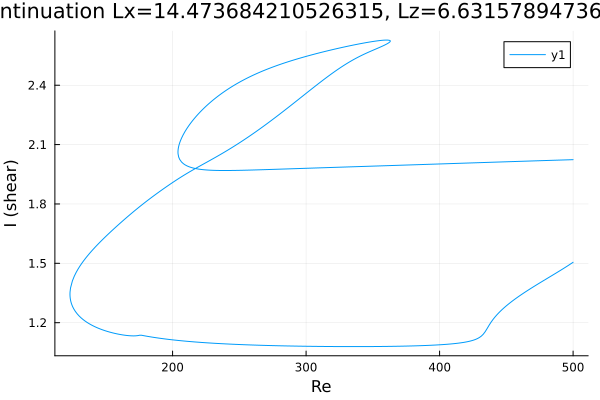

The file beside this chart, header and first rows:
Re, shear
500.0, 1.505
499.3, 1.502
497.9, 1.496
496.5, 1.49
495.1, 1.484
493.7, 1.477
492.2, 1.472
490.8, 1.466
489.4, 1.46
488, 1.454
486.6, 1.448
485.2, 1.442
483.8, 1.437
482.3, 1.431
480.9, 1.425
479.5, 1.419
478.1, 1.414
476.7, 1.408
475.3, 1.402
473.9, 1.396
472.4, 1.39
471, 1.384
469.6, 1.379
468.2, 1.373
466.8, 1.366
465.4, 1.36
464, 1.354
462.5, 1.348
461.1, 1.341
459.7, 1.335
458.3, 1.328
456.9, 1.321
455.5, 1.314
454.1, 1.307
452.6, 1.3
451.2, 1.292
449.8, 1.284
448.4, 1.276
447, 1.267
445.6, 1.258
444.2, 1.249
442.7, 1.238
441.3, 1.227
439.9, 1.215
438.5, 1.202
437.1, 1.187
435.7, 1.171
435.5, 1.169
434.1, 1.154
432.7, 1.141
431.3, 1.132
429.8, 1.125
428.4, 1.12
427, 1.116
425.6, 1.112
424.2, 1.109
422.8, 1.107
421.4, 1.105
419.9, 1.103
418.5, 1.101
... 860 more rows
